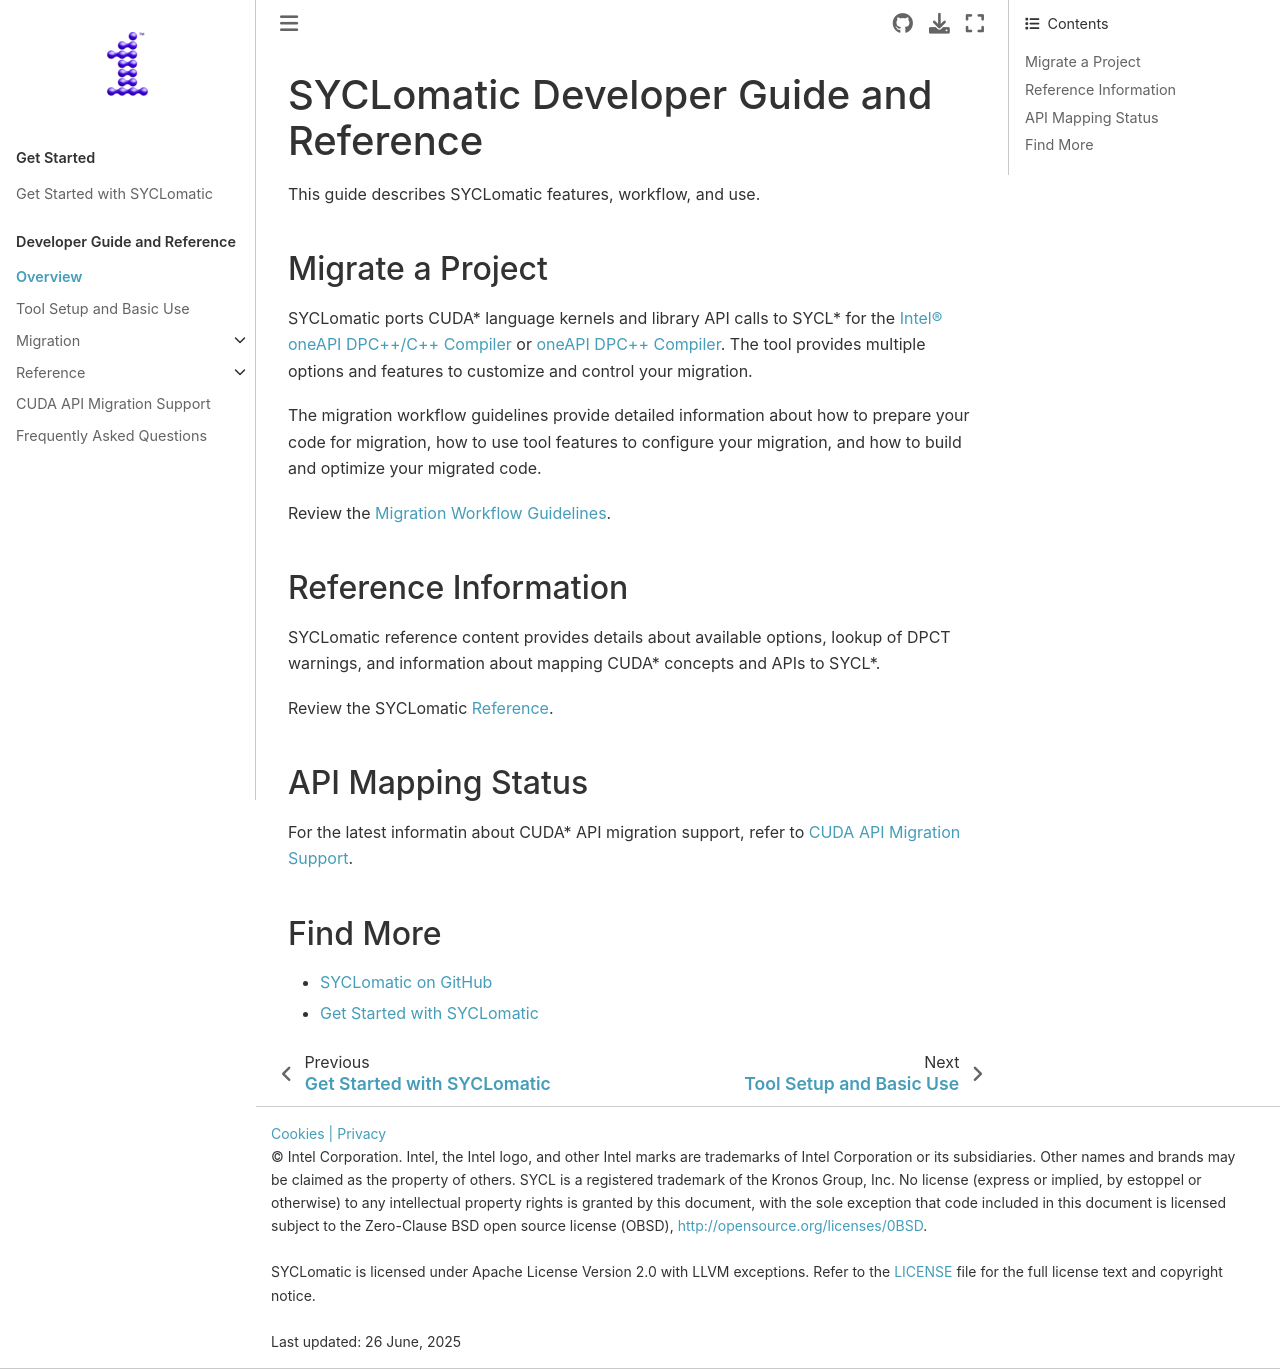

repository: oneapi-src/SYCLomatic · page: dev_guide/index.html · generator: sphinx

.. _dev_guide:

|tool_name| Developer Guide and Reference
=========================================

This guide describes |tool_name| features, workflow, and use.

Migrate a Project
-----------------

|tool_name| ports CUDA* language kernels and library API calls to SYCL* for the
|dpcpp_compiler|_ or |oneapi_dpcpp_compiler|_. The tool provides multiple options
and features to customize and control your migration.

The migration workflow guidelines provide detailed information about how to prepare
your code for migration, how to use tool features to configure your migration,
and how to build and optimize your migrated code.

Review the :ref:`mig_workflow`.

Reference Information
---------------------

|tool_name| reference content provides details about available options, lookup of DPCT
warnings, and information about mapping CUDA* concepts and APIs to SYCL*.

Review the |tool_name| :ref:`ref`.


API Mapping Status
------------------

For the latest informatin about CUDA* API migration support, refer to :ref:`mapping_status`.


Find More
---------

* `SYCLomatic on GitHub <https://github.com/oneapi-src/SYCLomatic>`_

* :ref:`get_started`
